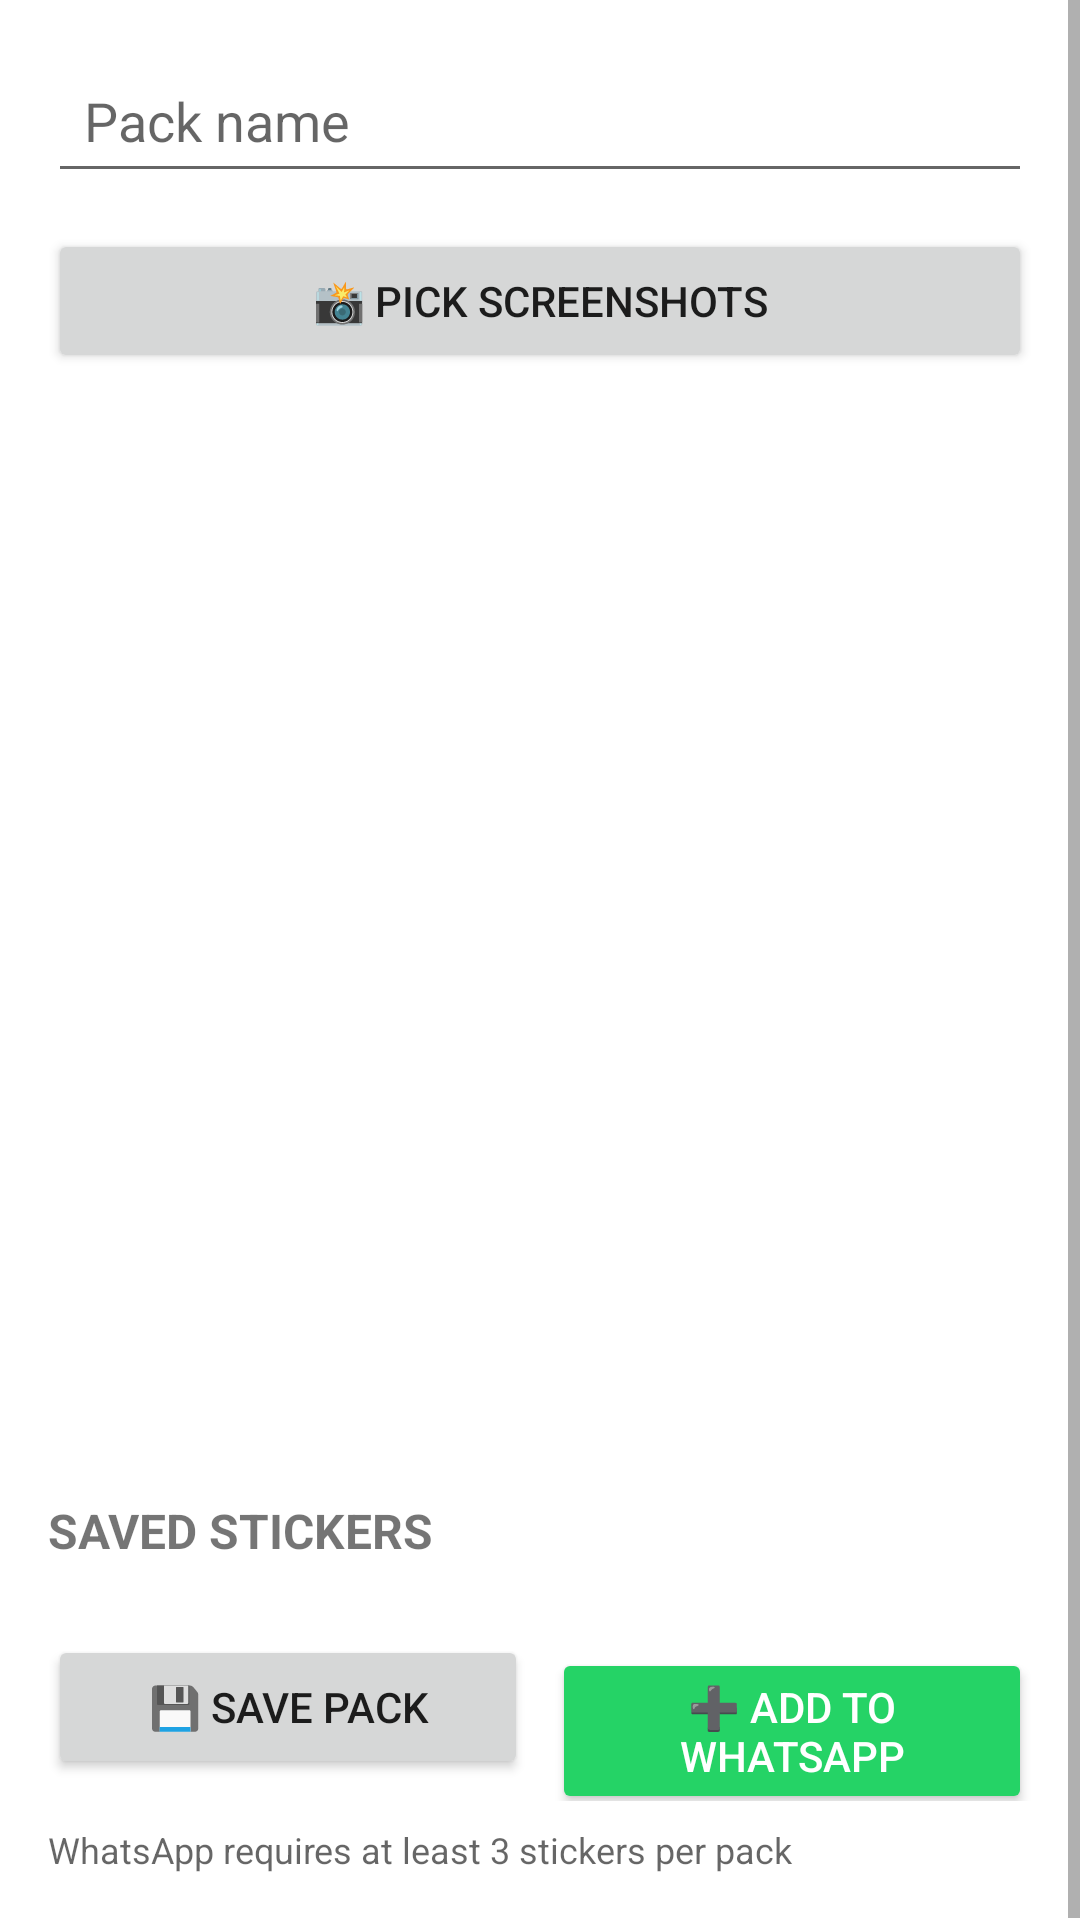

The Android layout XML behind this screen, and the referenced resources:
<!-- AndroidManifest.xml: application theme Theme.StickerSnip -->
<!-- res/layout/activity_create_pack.xml -->
<?xml version="1.0" encoding="utf-8"?>
<ScrollView
    xmlns:android="http://schemas.android.com/apk/res/android"
    android:layout_width="match_parent"
    android:layout_height="match_parent"
    android:fillViewport="true"
    android:background="?android:colorBackground">

    <LinearLayout
        android:layout_width="match_parent"
        android:layout_height="wrap_content"
        android:orientation="vertical"
        android:padding="16dp">

        <com.google.android.material.textfield.TextInputEditText
            android:id="@+id/etPackName"
            android:layout_width="match_parent"
            android:layout_height="wrap_content"
            android:hint="@string/pack_name_hint"
            android:inputType="text"
            android:textSize="18sp"
            android:padding="12dp" />

        <Button
            android:id="@+id/btnPickImages"
            android:layout_width="match_parent"
            android:layout_height="wrap_content"
            android:layout_marginTop="12dp"
            android:text="@string/pick_screenshots" />

        <Button
            android:id="@+id/btnAutoCropAll"
            android:layout_width="match_parent"
            android:layout_height="wrap_content"
            android:layout_marginTop="8dp"
            android:text="@string/auto_crop_all"
            android:visibility="gone" />

        <ProgressBar
            android:id="@+id/progressBar"
            style="?android:attr/progressBarStyleHorizontal"
            android:layout_width="match_parent"
            android:layout_height="wrap_content"
            android:layout_marginTop="8dp"
            android:indeterminate="true"
            android:visibility="gone" />

        <TextView
            android:id="@+id/tvStatus"
            android:layout_width="match_parent"
            android:layout_height="wrap_content"
            android:layout_marginTop="8dp"
            android:textColor="?android:textColorSecondary" />

        <HorizontalScrollView
            android:layout_width="match_parent"
            android:layout_height="320dp"
            android:layout_marginTop="12dp"
            android:scrollbars="horizontal">

            <LinearLayout
                android:id="@+id/cropContainer"
                android:layout_width="wrap_content"
                android:layout_height="match_parent"
                android:orientation="horizontal" />

        </HorizontalScrollView>

        <TextView
            android:layout_width="match_parent"
            android:layout_height="wrap_content"
            android:layout_marginTop="16dp"
            android:text="@string/saved_stickers_label"
            android:textStyle="bold"
            android:textSize="16sp" />

        <androidx.recyclerview.widget.RecyclerView
            android:id="@+id/stickerGrid"
            android:layout_width="match_parent"
            android:layout_height="wrap_content"
            android:layout_marginTop="8dp"
            android:nestedScrollingEnabled="false" />

        <LinearLayout
            android:layout_width="match_parent"
            android:layout_height="wrap_content"
            android:layout_marginTop="16dp"
            android:orientation="horizontal">

            <Button
                android:id="@+id/btnSavePack"
                android:layout_width="0dp"
                android:layout_height="wrap_content"
                android:layout_weight="1"
                android:layout_marginEnd="8dp"
                android:text="@string/save_pack" />

            <Button
                android:id="@+id/btnAddToWhatsapp"
                android:layout_width="0dp"
                android:layout_height="wrap_content"
                android:layout_weight="1"
                android:backgroundTint="@color/green_whatsapp"
                android:text="@string/add_to_whatsapp"
                android:textColor="@android:color/white" />

        </LinearLayout>

        <TextView
            android:layout_width="match_parent"
            android:layout_height="wrap_content"
            android:layout_marginTop="8dp"
            android:text="@string/whatsapp_hint"
            android:textSize="12sp"
            android:textColor="?android:textColorSecondary" />

    </LinearLayout>

</ScrollView>
<!-- resources referenced by this layout -->
<resources>
  <color name="green_whatsapp">#25D366</color>
  <string name="add_to_whatsapp">➕ Add to WhatsApp</string>
  <string name="auto_crop_all">✨ Auto-crop All</string>
  <string name="pack_name_hint">Pack name</string>
  <string name="pick_screenshots">📸 Pick Screenshots</string>
  <string name="save_pack">💾 Save Pack</string>
  <string name="saved_stickers_label">SAVED STICKERS</string>
  <string name="whatsapp_hint">WhatsApp requires at least 3 stickers per pack</string>
  <style name="Theme.StickerSnip" parent="Theme.MaterialComponents.DayNight.DarkActionBar">
          <item name="colorPrimary">@color/yellow_primary</item>
          <item name="colorPrimaryDark">@color/yellow_dark</item>
          <item name="colorAccent">@color/yellow_primary</item>
      </style>
  <color name="yellow_primary">#FFE135</color>
  <color name="yellow_dark">#E6C800</color>
</resources>
